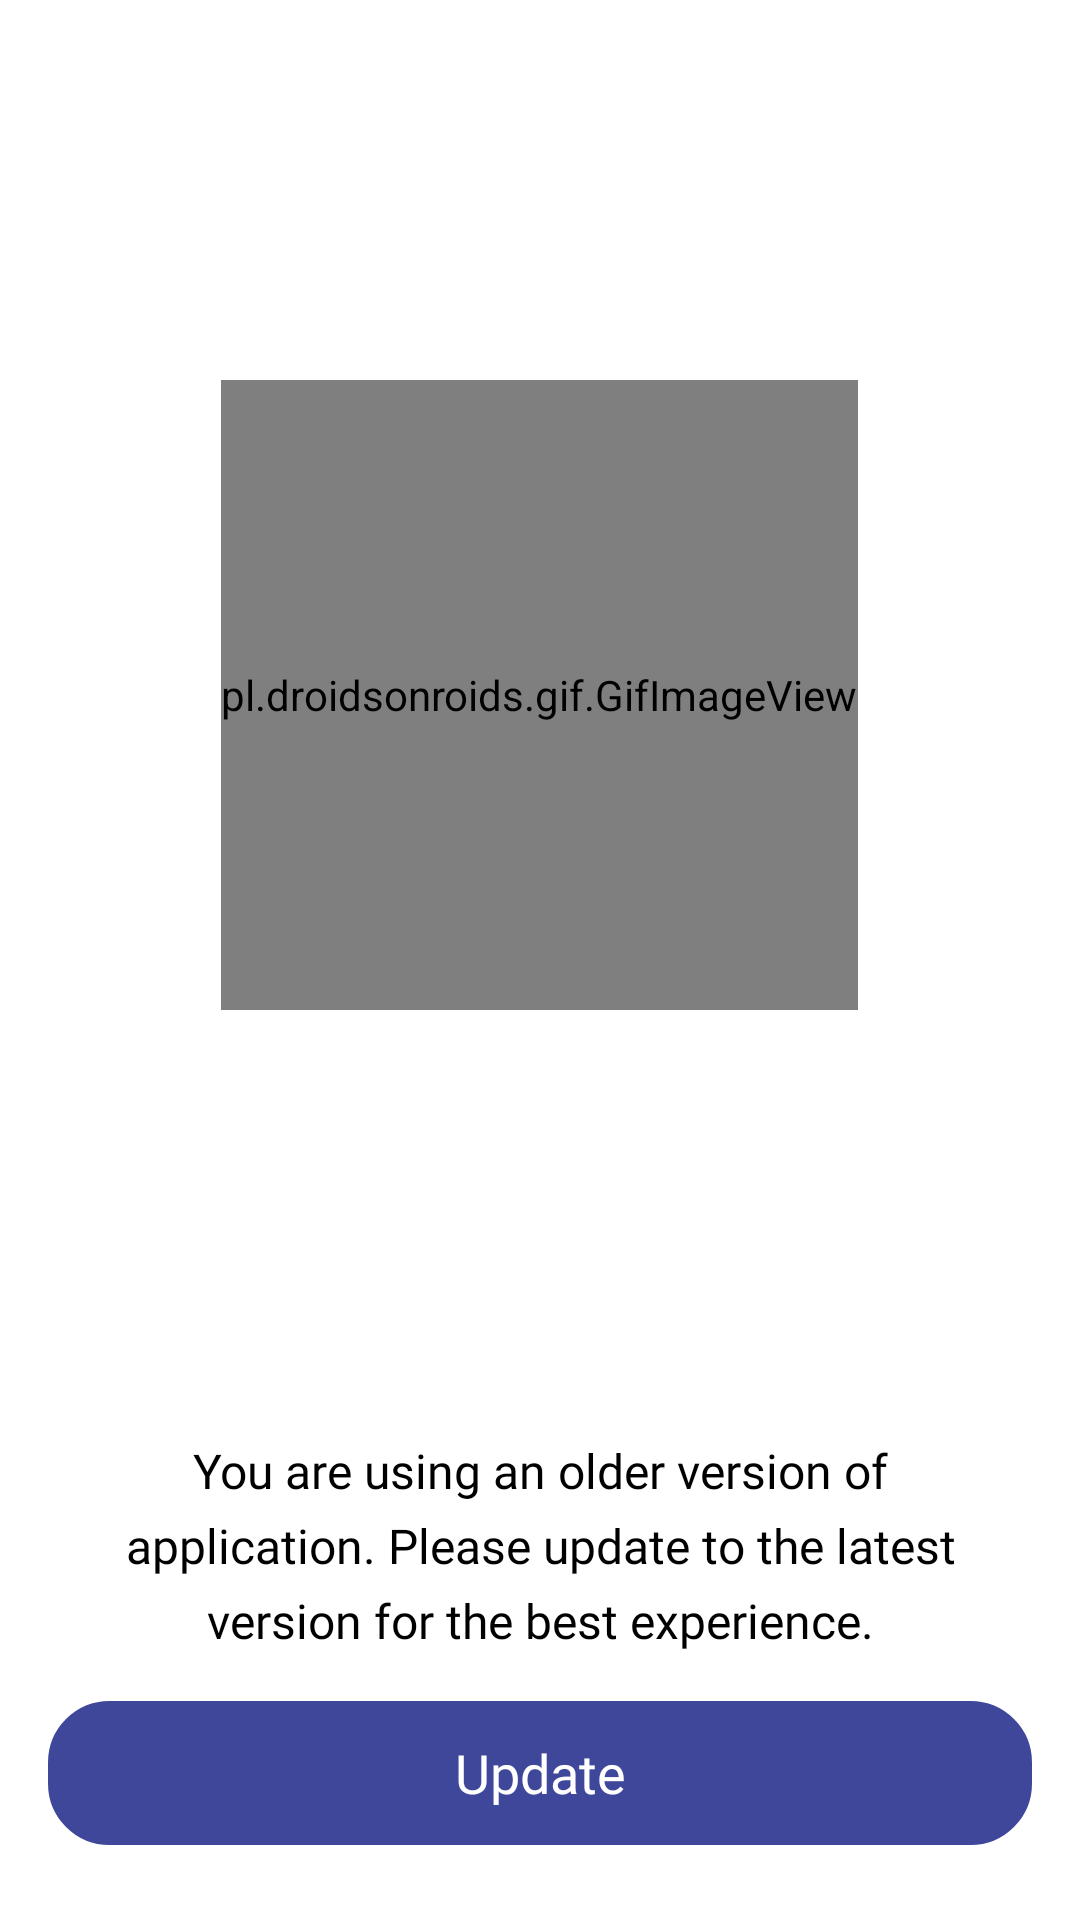

The Android layout XML behind this screen, and the referenced resources:
<!-- AndroidManifest.xml: activity theme StatusColoredActionBarTheme -->
<!-- res/layout/activity_update.xml -->
<?xml version="1.0" encoding="utf-8"?>
<RelativeLayout xmlns:android="http://schemas.android.com/apk/res/android"
    xmlns:tools="http://schemas.android.com/tools"
    android:layout_width="match_parent"
    android:layout_height="match_parent"
    android:background="@color/white"
    tools:context=".ui.main.activity.update.UpdateActivity">
    <LinearLayout
        android:layout_width="match_parent"
        android:gravity="center"
        android:layout_above="@id/updatelayout"
        android:layout_height="match_parent">

        <pl.droidsonroids.gif.GifImageView
            android:id="@+id/gif"
            android:layout_width="wrap_content"
            android:layout_height="210dp"
            android:src="@raw/load"/>
    </LinearLayout>

    <LinearLayout
        android:id="@+id/updatelayout"
        android:layout_width="match_parent"
        android:layout_height="wrap_content"
        android:orientation="vertical"
        android:layout_alignParentBottom="true"
        android:layout_marginLeft="16dp"
        android:layout_marginRight="16dp"
        android:layout_marginBottom="25dp">

        <androidx.appcompat.widget.AppCompatTextView
            android:id="@+id/update_content"
            android:layout_width="wrap_content"
            android:text="@string/you_are_using_an_older_version_of_application_please_update_to_the_latest_version_for_the_best_experience"
            android:padding="16dp"
            android:gravity="center"
            android:lineSpacingExtra="6dp"
            android:textColor="@android:color/black"
            android:textSize="16sp"
            android:layout_height="wrap_content"
            android:fontFamily="@font/regular"/>

        <androidx.appcompat.widget.AppCompatButton
            android:id="@+id/UpdateApp"
            android:layout_width="match_parent"
            android:layout_height="wrap_content"
            android:background="@drawable/curverectblue"
            android:text="@string/update"
            android:textAllCaps="false"
            android:textColor="@color/white"
            style="?android:attr/borderlessButtonStyle"
            android:textSize="18sp"
            android:fontFamily="@font/medium"/>

    </LinearLayout>
</RelativeLayout>
<!-- resources referenced by this layout -->
<resources>
  <color name="white">#FFFFFFFF</color>
  <!-- drawable curverectblue (drawable) -->
  <?xml version="1.0" encoding="utf-8"?>
  <shape xmlns:android="http://schemas.android.com/apk/res/android"
      android:shape="rectangle">
  
      <corners android:radius="20dp"/>
      <solid android:color="#3F479B"/>
  
      <stroke android:color="#3F479B"
          android:width="1dp"/>
  </shape>
  <string name="update">Update</string>
  <string name="you_are_using_an_older_version_of_application_please_update_to_the_latest_version_for_the_best_experience">You are using an older version of application. Please update to the latest version for the best experience.</string>
  <style name="StatusColoredActionBarTheme" parent="Theme.DistributorSales">
          <item name="colorPrimaryDark">@color/statuscolor</item>
  
          <item name="android:windowLightStatusBar" tools:ignore="NewApi">true</item>
      </style>
  <style name="Theme.DistributorSales" parent="Theme.MaterialComponents.Light.NoActionBar">
          
          <item name="colorPrimary">@color/purple_500</item>
          <item name="colorPrimaryVariant">@color/purple_700</item>
          <item name="colorOnPrimary">@color/white</item>
          
          <item name="colorSecondary">@color/teal_200</item>
          <item name="colorSecondaryVariant">@color/teal_700</item>
          <item name="colorOnSecondary">@color/black</item>
  
  
      </style>
  <color name="statuscolor">#2D358F</color>
  <color name="purple_500">#FF6200EE</color>
  <color name="purple_700">#FF3700B3</color>
  <color name="teal_200">#FF03DAC5</color>
  <color name="teal_700">#FF018786</color>
  <color name="black">#FF000000</color>
</resources>
